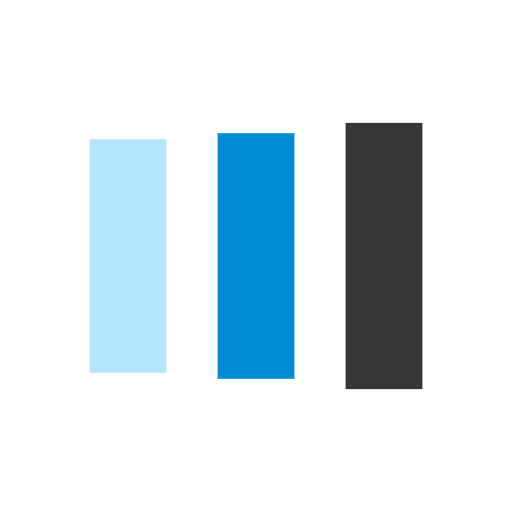
t = 0.00 s
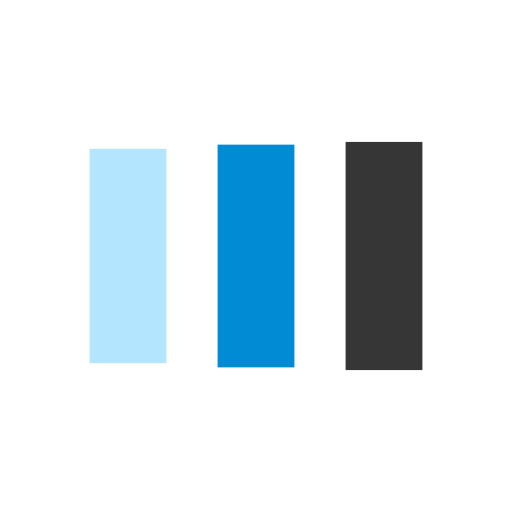
t = 0.13 s
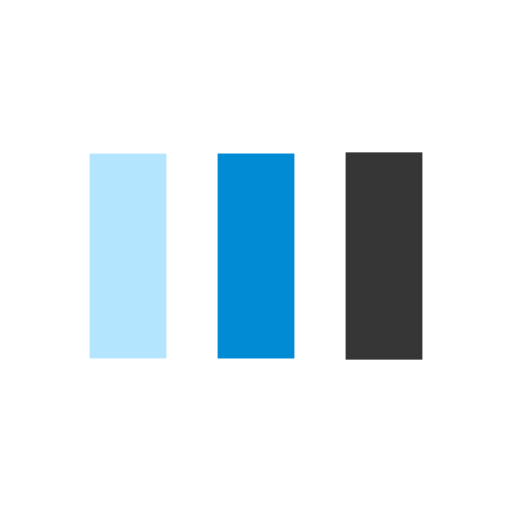
t = 0.38 s
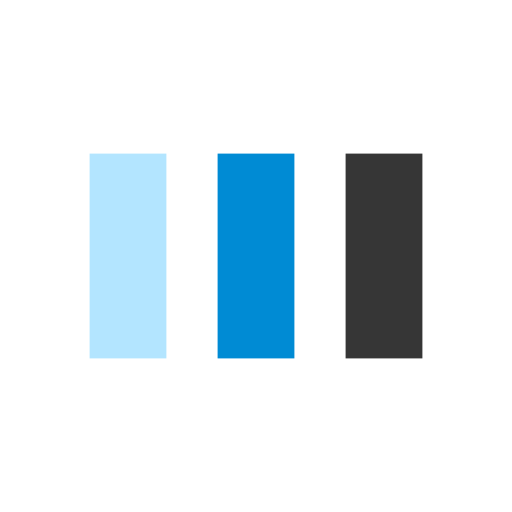
t = 0.50 s
t = 0.63 s: frame unchanged from t = 0.50 s, image omitted
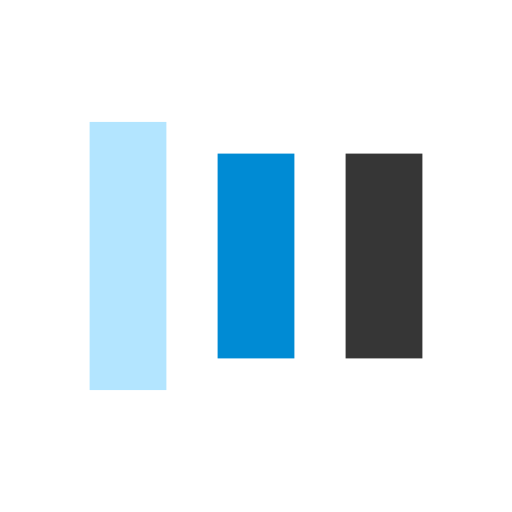
t = 0.88 s

The animated SVG that drew these frames (rendered in a browser with its animation timeline set to each time). Animation: 6 SMIL elements (animate=6); one cycle of 1.00 s, repeats indefinitely.

<svg width="200px"  height="200px"  xmlns="http://www.w3.org/2000/svg" viewBox="0 0 100 100" preserveAspectRatio="xMidYMid" class="lds-facebook" style="background: rgba(0, 0, 0, 0) none repeat scroll 0% 0%;"><rect ng-attr-x="{{config.x1}}" ng-attr-y="{{config.y}}" ng-attr-width="{{config.width}}" ng-attr-height="{{config.height}}" ng-attr-fill="{{config.c1}}" x="17.5" y="30" width="15" height="40" fill="#b3e5ff"><animate attributeName="y" calcMode="spline" values="18;30;30" keyTimes="0;0.5;1" dur="1" keySplines="0 0.5 0.5 1;0 0.5 0.5 1" begin="-0.2s" repeatCount="indefinite"></animate><animate attributeName="height" calcMode="spline" values="64;40;40" keyTimes="0;0.5;1" dur="1" keySplines="0 0.5 0.5 1;0 0.5 0.5 1" begin="-0.2s" repeatCount="indefinite"></animate></rect><rect ng-attr-x="{{config.x2}}" ng-attr-y="{{config.y}}" ng-attr-width="{{config.width}}" ng-attr-height="{{config.height}}" ng-attr-fill="{{config.c2}}" x="42.5" y="30" width="15" height="40" fill="#008bd4"><animate attributeName="y" calcMode="spline" values="20.999999999999996;30;30" keyTimes="0;0.5;1" dur="1" keySplines="0 0.5 0.5 1;0 0.5 0.5 1" begin="-0.1s" repeatCount="indefinite"></animate><animate attributeName="height" calcMode="spline" values="58.00000000000001;40;40" keyTimes="0;0.5;1" dur="1" keySplines="0 0.5 0.5 1;0 0.5 0.5 1" begin="-0.1s" repeatCount="indefinite"></animate></rect><rect ng-attr-x="{{config.x3}}" ng-attr-y="{{config.y}}" ng-attr-width="{{config.width}}" ng-attr-height="{{config.height}}" ng-attr-fill="{{config.c3}}" x="67.5" y="30" width="15" height="40" fill="#363636"><animate attributeName="y" calcMode="spline" values="24;30;30" keyTimes="0;0.5;1" dur="1" keySplines="0 0.5 0.5 1;0 0.5 0.5 1" begin="0s" repeatCount="indefinite"></animate><animate attributeName="height" calcMode="spline" values="52;40;40" keyTimes="0;0.5;1" dur="1" keySplines="0 0.5 0.5 1;0 0.5 0.5 1" begin="0s" repeatCount="indefinite"></animate></rect></svg>